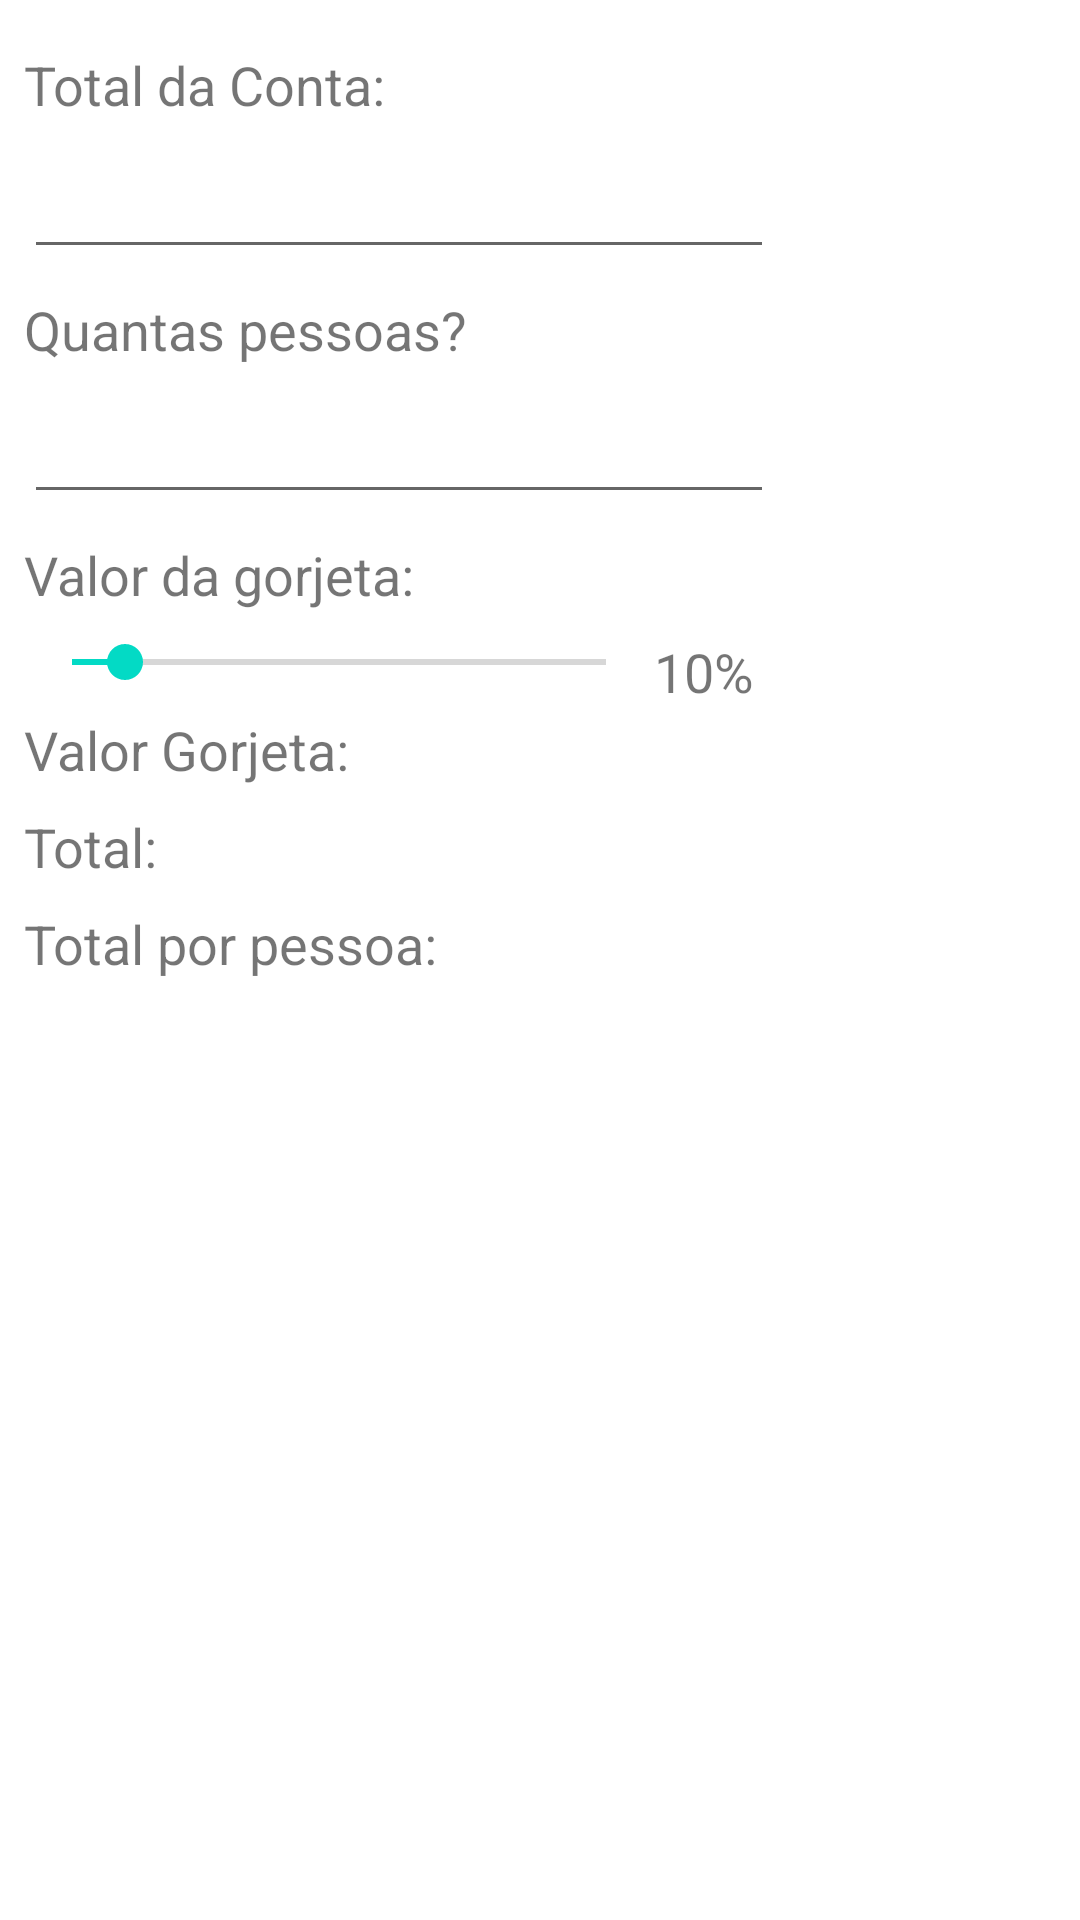

The Android layout XML behind this screen, and the referenced resources:
<!-- AndroidManifest.xml: application theme AppTheme -->
<!-- res/layout/activity_main.xml -->
<?xml version="1.0" encoding="utf-8"?>
<androidx.constraintlayout.widget.ConstraintLayout xmlns:android="http://schemas.android.com/apk/res/android"
    xmlns:app="http://schemas.android.com/apk/res-auto"
    xmlns:tools="http://schemas.android.com/tools"
    android:id="@+id/ConstraintLayout"
    android:layout_width="match_parent"
    android:layout_height="match_parent"
    tools:context=".MainActivity">

    <TextView
        android:id="@+id/lblTotalConta"
        android:layout_width="wrap_content"
        android:layout_height="wrap_content"
        android:layout_marginStart="8dp"
        android:layout_marginTop="16dp"
        android:text="Total da Conta:"
        android:textSize="18sp"
        app:layout_constraintStart_toStartOf="parent"
        app:layout_constraintTop_toTopOf="parent" />

    <EditText
        android:id="@+id/txtTotalConta"
        android:layout_width="250dp"
        android:layout_height="wrap_content"
        android:layout_marginStart="8dp"
        android:layout_marginTop="8dp"
        android:ems="10"
        android:inputType="numberDecimal"
        app:layout_constraintStart_toStartOf="parent"
        app:layout_constraintTop_toBottomOf="@+id/lblTotalConta" />

    <TextView
        android:id="@+id/lblTotalPessoas"
        android:layout_width="wrap_content"
        android:layout_height="wrap_content"
        android:layout_marginStart="8dp"
        android:layout_marginTop="8dp"
        android:text="Quantas pessoas?"
        android:textSize="18sp"
        app:layout_constraintStart_toStartOf="parent"
        app:layout_constraintTop_toBottomOf="@+id/txtTotalConta" />

    <EditText
        android:id="@+id/txtTotalPessoas"
        android:layout_width="250dp"
        android:layout_height="wrap_content"
        android:layout_marginStart="8dp"
        android:layout_marginTop="8dp"
        android:ems="10"
        android:inputType="number"
        app:layout_constraintStart_toStartOf="parent"
        app:layout_constraintTop_toBottomOf="@+id/lblTotalPessoas" />

    <TextView
        android:id="@+id/lblGorjeta"
        android:layout_width="wrap_content"
        android:layout_height="wrap_content"
        android:layout_marginStart="8dp"
        android:layout_marginTop="8dp"
        android:text="Valor da gorjeta:"
        android:textSize="18sp"
        app:layout_constraintStart_toStartOf="parent"
        app:layout_constraintTop_toBottomOf="@+id/txtTotalPessoas" />

    <SeekBar
        android:id="@+id/skGorjeta"
        android:layout_width="210dp"
        android:layout_height="wrap_content"
        android:layout_marginStart="8dp"
        android:layout_marginTop="8dp"
        android:max="100"
        android:progress="10"
        app:layout_constraintStart_toStartOf="parent"
        app:layout_constraintTop_toBottomOf="@+id/lblGorjeta" />

    <TextView
        android:id="@+id/lblPercentualGorjeta"
        android:layout_width="wrap_content"
        android:layout_height="wrap_content"
        android:layout_marginTop="8dp"
        android:text="10%"
        android:textSize="18sp"
        app:layout_constraintStart_toEndOf="@+id/skGorjeta"
        app:layout_constraintTop_toBottomOf="@+id/lblGorjeta" />

    <LinearLayout
        android:id="@+id/linearLayout"
        android:layout_width="250dp"
        android:layout_height="wrap_content"
        android:layout_marginStart="8dp"
        android:layout_marginTop="8dp"
        android:orientation="horizontal"
        app:layout_constraintStart_toStartOf="parent"
        app:layout_constraintTop_toBottomOf="@+id/skGorjeta">

        <TextView
            android:id="@+id/lblValorGorjeta"
            android:layout_width="100dp"
            android:layout_height="wrap_content"
            android:layout_weight="1"
            android:text="Valor Gorjeta:"
            android:textSize="18sp" />

        <TextView
            android:id="@+id/lblValorRealGorjeta"
            android:layout_width="wrap_content"
            android:layout_height="wrap_content"
            android:layout_weight="1"
            android:textAlignment="textEnd"
            android:textSize="18sp" />
    </LinearLayout>

    <LinearLayout
        android:id="@+id/linearLayout2"
        android:layout_width="250dp"
        android:layout_height="wrap_content"
        android:layout_marginStart="8dp"
        android:layout_marginTop="8dp"
        android:orientation="horizontal"
        app:layout_constraintStart_toStartOf="parent"
        app:layout_constraintTop_toBottomOf="@+id/linearLayout">

        <TextView
            android:id="@+id/lblTotal"
            android:layout_width="100dp"
            android:layout_height="wrap_content"
            android:layout_weight="1"
            android:text="Total:"
            android:textSize="18sp" />

        <TextView
            android:id="@+id/lblRealTotalConta"
            android:layout_width="wrap_content"
            android:layout_height="wrap_content"
            android:layout_weight="1"
            android:textAlignment="textEnd"
            android:textSize="18sp" />
    </LinearLayout>

    <LinearLayout
        android:layout_width="250dp"
        android:layout_height="wrap_content"
        android:layout_marginStart="8dp"
        android:layout_marginTop="8dp"
        android:orientation="horizontal"
        app:layout_constraintStart_toStartOf="parent"
        app:layout_constraintTop_toBottomOf="@+id/linearLayout2">

        <TextView
            android:id="@+id/lblTotalPorPessoa"
            android:layout_width="100dp"
            android:layout_height="wrap_content"
            android:layout_weight="1"
            android:text="Total por pessoa:"
            android:textSize="18sp" />

        <TextView
            android:id="@+id/lblTotalRealPorPessoa"
            android:layout_width="wrap_content"
            android:layout_height="wrap_content"
            android:layout_weight="1"
            android:textAlignment="textEnd"
            android:textSize="18sp" />
    </LinearLayout>
</androidx.constraintlayout.widget.ConstraintLayout>
<!-- resources referenced by this layout -->
<resources>

</resources>
